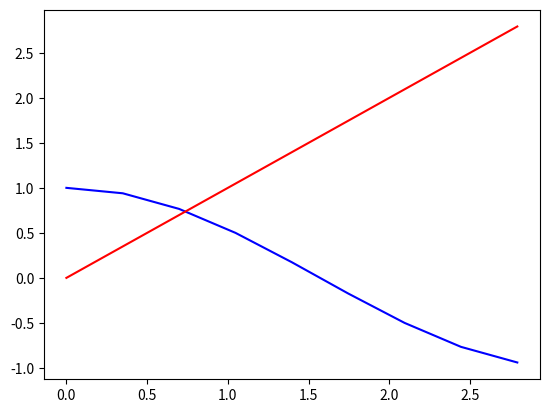

Generate this figure with matplotlib:


import sys
from math import sin, cos, radians

import numpy as np     # installed with matplotlib
import matplotlib.pyplot as plt
from math import radians

# Create a string with spaces proportional to a cosine of x in degrees
def make_dot_string(x):
    rad = radians(x)                             # cos works with radians
    numspaces = int(20 * cos(rad) + 20)   # scale to 0-40 spaces
    str = '|' * numspaces + 'o'                  # place 'o' after the spaces
    return str

def print_sin():
    for i in range(0, 1800, 12):
        s = make_dot_string(i)
        print(s)



def main():
    x = np.arange(0, radians(180), radians(20))
    plt.plot(x, np.cos(x), 'b')
    plt.plot(x, x, 'r')
    plt.show()

main()